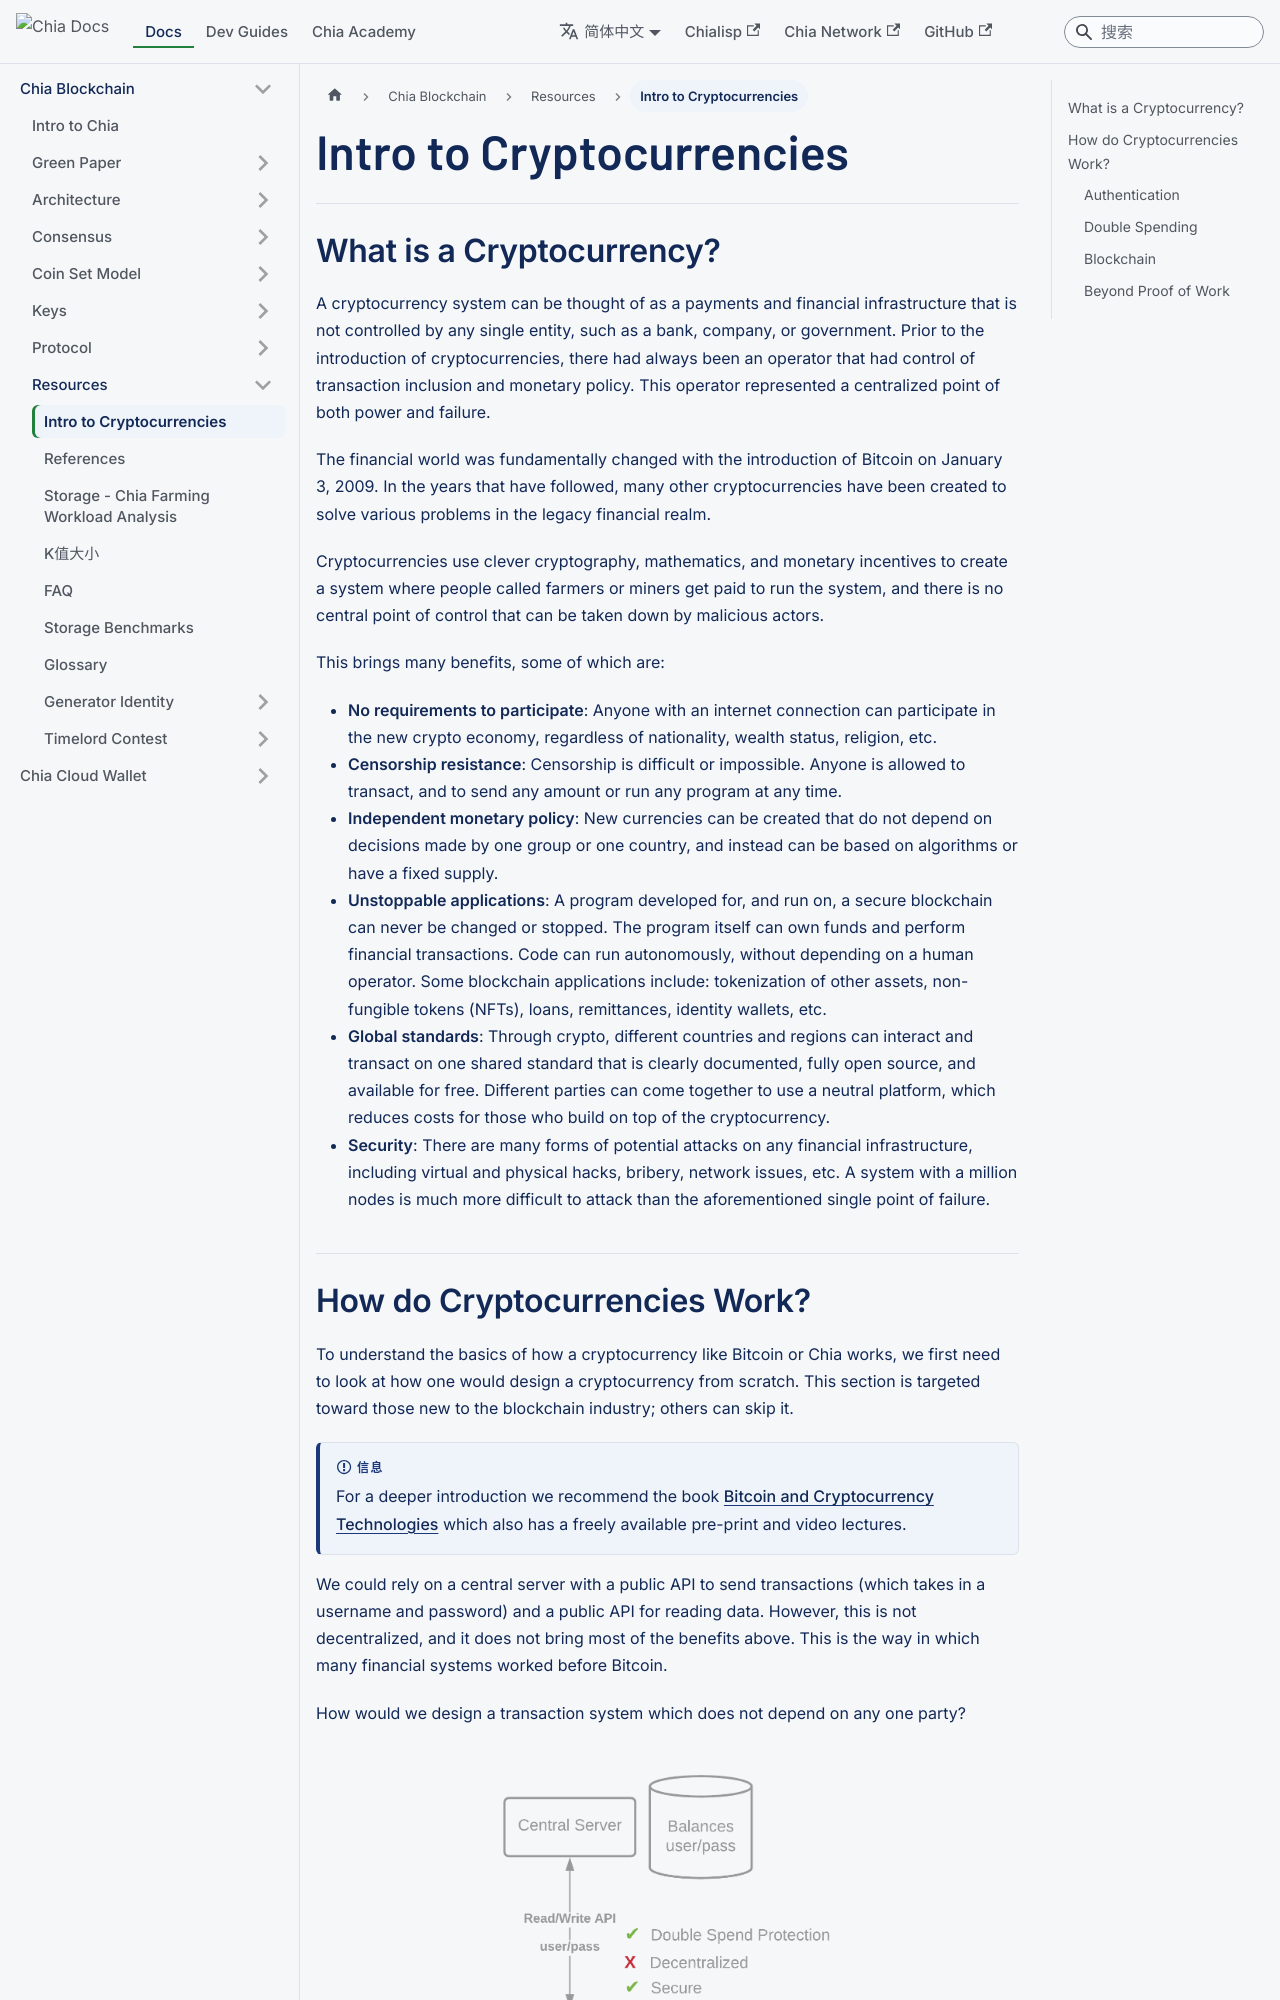

repository: Chia-Network/chia-docs · page: zh-Hans/chia-blockchain/resources/cryptocurrency-intro/index.html · generator: docusaurus

---
title: Intro to Cryptocurrencies
slug: /chia-blockchain/resources/cryptocurrency-intro
---

## What is a Cryptocurrency?

A cryptocurrency system can be thought of as a payments and financial infrastructure that is not controlled by any single entity, such as a bank, company, or government. Prior to the introduction of cryptocurrencies, there had always been an operator that had control of transaction inclusion and monetary policy. This operator represented a centralized point of both power and failure.

The financial world was fundamentally changed with the introduction of Bitcoin on January 3, 2009. In the years that have followed, many other cryptocurrencies have been created to solve various problems in the legacy financial realm.

Cryptocurrencies use clever cryptography, mathematics, and monetary incentives to create a system where people called farmers or miners get paid to run the system, and there is no central point of control that can be taken down by malicious actors.

This brings many benefits, some of which are:

- **No requirements to participate**: Anyone with an internet connection can participate in the new crypto economy, regardless of nationality, wealth status, religion, etc.
- **Censorship resistance**: Censorship is difficult or impossible. Anyone is allowed to transact, and to send any amount or run any program at any time.
- **Independent monetary policy**: New currencies can be created that do not depend on decisions made by one group or one country, and instead can be based on algorithms or have a fixed supply.
- **Unstoppable applications**: A program developed for, and run on, a secure blockchain can never be changed or stopped. The program itself can own funds and perform financial transactions. Code can run autonomously, without depending on a human operator. Some blockchain applications include: tokenization of other assets, non-fungible tokens (NFTs), loans, remittances, identity wallets, etc.
- **Global standards**: Through crypto, different countries and regions can interact and transact on one shared standard that is clearly documented, fully open source, and available for free. Different parties can come together to use a neutral platform, which reduces costs for those who build on top of the cryptocurrency.
- **Security**: There are many forms of potential attacks on any financial infrastructure, including virtual and physical hacks, bribery, network issues, etc. A system with a million nodes is much more difficult to attack than the aforementioned single point of failure.
